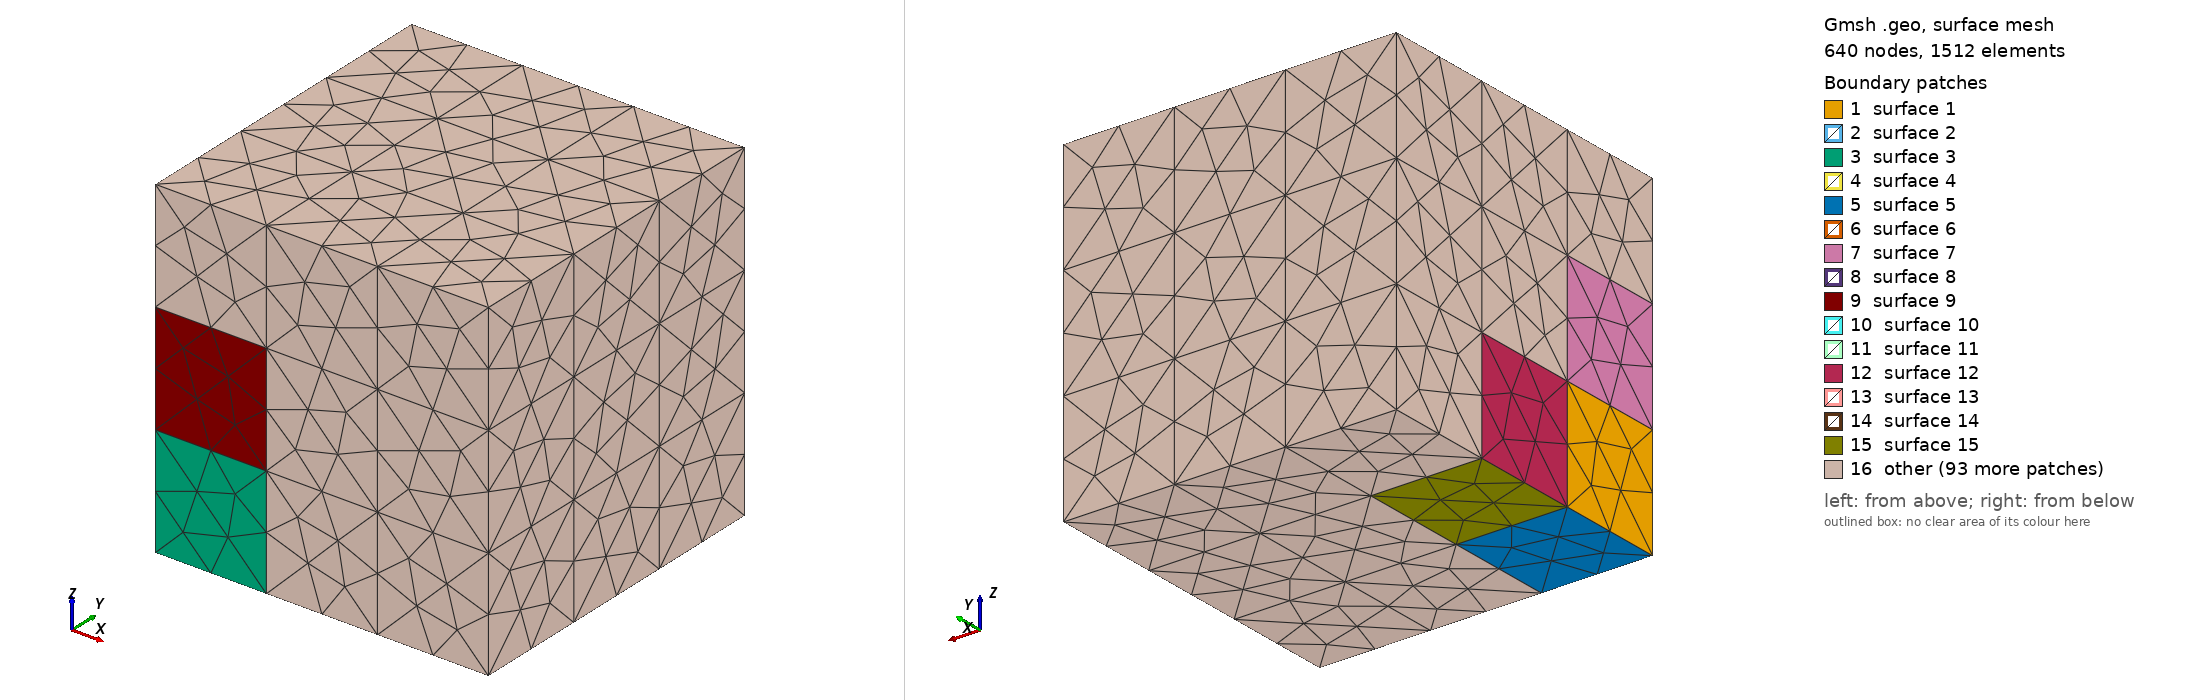

Gmsh geometry script, surface-meshed: 640 nodes, 1512 surface elements. Boundary patches (legend numbers): 1 surface 1, 2 surface 2, 3 surface 3, 4 surface 4, 5 surface 5, 6 surface 6, 7 surface 7, 8 surface 8, 9 surface 9, 10 surface 10, 11 surface 11, 12 surface 12, 13 surface 13, 14 surface 14, 15 surface 15, 16 other. Left view from above one corner, right view from below the opposite corner. The script declares no physical surfaces, so the legend lists its geometric surfaces. The drawing asked Gmsh for element sizes between 1% and 20% of the model's largest extent; the script's own settings can give other sizes.

=== test_CT_scan.geo (drawn) ===
SetFactory("OpenCASCADE");
//Starting with a box of length = 1
Box(1) = {0, 0, 0, 1, 1, 1};
x = 0; y = 0; z = 0; 
//-----------------------------------------------------------------------------------------------------------------------
//Copy in the section below the geometric information generated from the pre-processing module in meshes/txt_mesh/
//The geometric information starts from the first line until
//this line -> v() = BooleanFragments { Volume{1}; Delete; }{ Volume{2:n}; Delete; };
//-----------------------------------------------------------------------------------------------------------------------
Box(2) = {0, 0, 0, 0.3333333333333333, 0.3333333333333333, 0.3333333333333333}; 
Box(3) = {0.3333333333333333, 0, 0, 0.3333333333333333, 0.3333333333333333, 0.3333333333333333}; 
Box(4) = {0.6666666666666666, 0, 0, 0.3333333333333333, 0.3333333333333333, 0.3333333333333333}; 
Box(5) = {0, 0.3333333333333333, 0, 0.3333333333333333, 0.3333333333333333, 0.3333333333333333}; 
Box(6) = {0.3333333333333333, 0.3333333333333333, 0, 0.3333333333333333, 0.3333333333333333, 0.3333333333333333}; 
Box(7) = {0.6666666666666666, 0.3333333333333333, 0, 0.3333333333333333, 0.3333333333333333, 0.3333333333333333}; 
Box(8) = {0, 0.6666666666666666, 0, 0.3333333333333333, 0.3333333333333333, 0.3333333333333333}; 
Box(9) = {0.3333333333333333, 0.6666666666666666, 0, 0.3333333333333333, 0.3333333333333333, 0.3333333333333333}; 
Box(10) = {0.6666666666666666, 0.6666666666666666, 0, 0.3333333333333333, 0.3333333333333333, 0.3333333333333333}; 
Box(11) = {0, 0, 0.3333333333333333, 0.3333333333333333, 0.3333333333333333, 0.3333333333333333}; 
Box(12) = {0.3333333333333333, 0, 0.3333333333333333, 0.3333333333333333, 0.3333333333333333, 0.3333333333333333}; 
Box(13) = {0.6666666666666666, 0, 0.3333333333333333, 0.3333333333333333, 0.3333333333333333, 0.3333333333333333}; 
Box(14) = {0, 0.3333333333333333, 0.3333333333333333, 0.3333333333333333, 0.3333333333333333, 0.3333333333333333}; 
Box(15) = {0.3333333333333333, 0.3333333333333333, 0.3333333333333333, 0.3333333333333333, 0.3333333333333333, 0.3333333333333333}; 
Box(16) = {0.6666666666666666, 0.3333333333333333, 0.3333333333333333, 0.3333333333333333, 0.3333333333333333, 0.3333333333333333}; 
Box(17) = {0, 0.6666666666666666, 0.3333333333333333, 0.3333333333333333, 0.3333333333333333, 0.3333333333333333}; 
Box(18) = {0.3333333333333333, 0.6666666666666666, 0.3333333333333333, 0.3333333333333333, 0.3333333333333333, 0.3333333333333333}; 
Box(19) = {0.6666666666666666, 0.6666666666666666, 0.3333333333333333, 0.3333333333333333, 0.3333333333333333, 0.3333333333333333}; 
Box(20) = {0, 0, 0.6666666666666666, 0.3333333333333333, 0.3333333333333333, 0.3333333333333333}; 
Box(21) = {0.3333333333333333, 0, 0.6666666666666666, 0.3333333333333333, 0.3333333333333333, 0.3333333333333333}; 
Box(22) = {0.6666666666666666, 0, 0.6666666666666666, 0.3333333333333333, 0.3333333333333333, 0.3333333333333333}; 
Box(23) = {0, 0.3333333333333333, 0.6666666666666666, 0.3333333333333333, 0.3333333333333333, 0.3333333333333333}; 
Box(24) = {0.3333333333333333, 0.3333333333333333, 0.6666666666666666, 0.3333333333333333, 0.3333333333333333, 0.3333333333333333}; 
Box(25) = {0.6666666666666666, 0.3333333333333333, 0.6666666666666666, 0.3333333333333333, 0.3333333333333333, 0.3333333333333333}; 
Box(26) = {0, 0.6666666666666666, 0.6666666666666666, 0.3333333333333333, 0.3333333333333333, 0.3333333333333333}; 
Box(27) = {0.3333333333333333, 0.6666666666666666, 0.6666666666666666, 0.3333333333333333, 0.3333333333333333, 0.3333333333333333}; 
Box(28) = {0.6666666666666666, 0.6666666666666666, 0.6666666666666666, 0.3333333333333333, 0.3333333333333333, 0.3333333333333333}; 
v() = BooleanFragments { Volume{1}; Delete; }{ Volume{2 :28}; Delete; }; 
//-----------------------------------------------------------------------------------------------------------------------
// STL mesh for bounding boxes:
Geometry.OCCBoundsUseStl = 1;
eps = 1e-3;
//volumes in the bounding box of the original box
vin() = Volume In BoundingBox {-eps,-eps,-eps, 1+eps,1+eps,1+eps};
v() -= vin();
//Deleting the volumes outside the volume of the origina box
Recursive Delete{ Volume{v()}; }
//--------------------------------------------------------------------------------------
//For applying periodic boundaries
//We get all surfaces on the left:
Sxmin() = Surface In BoundingBox{-eps, -eps, -eps, +eps, 1+eps, 1+eps};
For i In {0:#Sxmin()-1}
  // We get the bounding box of the left surfaces
  bb() = BoundingBox Surface { Sxmin(i) };
  // We translate the bounding box to the right and look for surfaces inside i
  Sxmax() = Surface In BoundingBox { bb(0)-eps+1, bb(1)-eps, bb(2)-eps,
                                     bb(3)+eps+1, bb(4)+eps, bb(5)+eps };
  // For all the matches, we compare the corresponding bounding boxes
  For j In {0:#Sxmax()-1}
    bb2() = BoundingBox Surface { Sxmax(j) };
    bb2(0) -= 1;
    bb2(3) -= 1;
    // if they match, we apply the periodicity constraint
    If(Fabs(bb2(0)-bb(0)) < eps && Fabs(bb2(1)-bb(1)) < eps &&
       Fabs(bb2(2)-bb(2)) < eps && Fabs(bb2(3)-bb(3)) < eps &&
       Fabs(bb2(4)-bb(4)) < eps && Fabs(bb2(5)-bb(5)) < eps)
      Periodic Surface {Sxmax(j)} = {Sxmin(i)} Translate {1,0,0};
    EndIf
  EndFor
EndFor

//We get all surfaces on the outside:
Symin() = Surface In BoundingBox{-eps, -eps, -eps, 1+eps, eps, 1+eps};
For i In {0:#Symin()-1}
  // We get the bounding box of each outter surface
  bb() = BoundingBox Surface { Symin(i) };
  // We translate the bounding box to the inside and look for surfaces inside i
  Symax() = Surface In BoundingBox { bb(0)-eps, bb(1)-eps+1, bb(2)-eps,
                                     bb(3)+eps, bb(4)+eps+1, bb(5)+eps };
  // For all the matches, we compare the corresponding bounding boxes
  For j In {0:#Symax()-1}
    bb2() = BoundingBox Surface { Symax(j) };
    bb2(1) -= 1;
    bb2(4) -= 1;
    // if they match, we apply the periodicity constraint
    If(Fabs(bb2(0)-bb(0)) < eps && Fabs(bb2(1)-bb(1)) < eps &&
       Fabs(bb2(2)-bb(2)) < eps && Fabs(bb2(3)-bb(3)) < eps &&
       Fabs(bb2(4)-bb(4)) < eps && Fabs(bb2(5)-bb(5)) < eps)
      Periodic Surface {Symax(j)} = {Symin(i)} Translate {0,1,0};
    EndIf
  EndFor
EndFor

// We get all surfaces on the bottom:
Szmin() = Surface In BoundingBox{-eps, -eps, -eps, 1+eps, 1+eps, +eps};

For i In {0:#Szmin()-1}
  // We get the bounding box of each bottom surface
  bb() = BoundingBox Surface { Szmin(i) };
  // We translate the bounding box to the top and look for surfaces inside i
  Szmax() = Surface In BoundingBox { bb(0)-eps, bb(1)-eps, bb(2)-eps+1,
                                     bb(3)+eps, bb(4)+eps, bb(5)+eps+1 };
  // For all the matches, we compare the corresponding bounding boxes
  For j In {0:#Szmax()-1}
    bb2() = BoundingBox Surface { Szmax(j) };
    bb2(2) -= 1;
    bb2(5) -= 1;
    // ...and if they match, we apply the periodicity constraint
    If(Fabs(bb2(0)-bb(0)) < eps && Fabs(bb2(1)-bb(1)) < eps &&
       Fabs(bb2(2)-bb(2)) < eps && Fabs(bb2(3)-bb(3)) < eps &&
       Fabs(bb2(4)-bb(4)) < eps && Fabs(bb2(5)-bb(5)) < eps)
      Periodic Surface {Szmax(j)} = {Szmin(i)} Translate {0,0,1};
    EndIf
  EndFor
EndFor
//---------------------------------------------------------------------------------------------------------------------------------------
//In this section we copy the rest of the information gathered from the file generated from the pre-processing module in meshes/txt_mesh/
//---------------------------------------------------------------------------------------------------------------------------------------
Physical Volume(1) = {3, 8, 12, 16, 18}; 
Physical Volume(2) = {4, 5, 11, 17, 19, 22, 24, 26, 28}; 
Physical Volume(3) = {7, 9, 10, 15, 23, 25, 27}; 
Physical Volume(4) = {2, 6, 13, 14, 20, 21}; 
Mesh.CharacteristicLengthMin = 0.3333333333333333; 
Mesh.CharacteristicLengthMax = 0.3333333333333333;
//------------------------------------------------------------------------------------------------------------------------------------------
